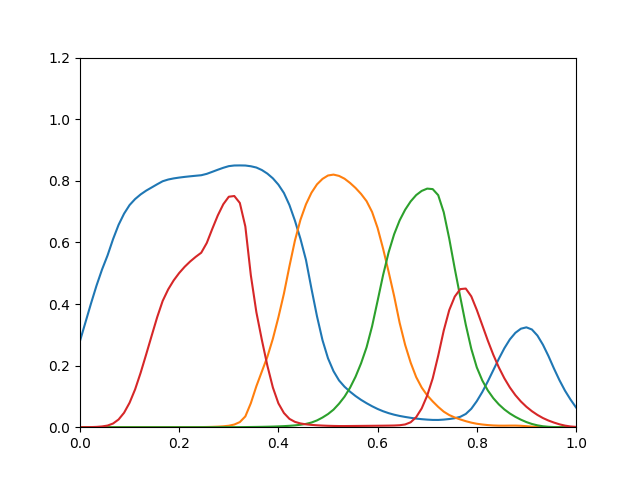

The file beside this chart, header and first rows:
0.2801, 6.96e-17, 2.003e-16, 1.979e-05
0.341, 1.889e-15, 3.58e-15, 9.269e-05
0.4019, 3.341e-14, 4.227e-14, 0.0003365
0.4599, 4.236e-13, 3.615e-13, 0.0009897
0.5121, 4.05e-12, 2.413e-12, 0.002448
0.5578, 3.031e-11, 1.316e-11, 0.005295
0.6106, 1.935e-10, 6.122e-11, 0.01194
0.657, 1.034e-09, 2.45e-10, 0.02501
0.6934, 4.657e-09, 8.589e-10, 0.04695
0.7214, 1.801e-08, 2.68e-09, 0.07949
0.7407, 5.975e-08, 7.514e-09, 0.1229
0.7557, 1.695e-07, 1.885e-08, 0.1766
0.768, 4.236e-07, 4.268e-08, 0.236
0.7784, 9.807e-07, 9.069e-08, 0.2968
0.7887, 2.149e-06, 1.827e-07, 0.3569
0.7985, 4.54e-06, 3.518e-07, 0.41
0.8041, 9.185e-06, 6.529e-07, 0.4474
0.8078, 1.842e-05, 1.193e-06, 0.4767
0.8105, 3.56e-05, 2.105e-06, 0.5007
0.8127, 6.68e-05, 3.603e-06, 0.5209
0.8146, 0.0001217, 5.994e-06, 0.5382
0.8164, 0.0002174, 9.729e-06, 0.5532
0.8181, 0.00038, 1.543e-05, 0.5665
0.8226, 0.0006456, 2.389e-05, 0.598
0.8291, 0.001083, 3.634e-05, 0.6438
0.8359, 0.001766, 5.402e-05, 0.6875
0.8423, 0.002879, 7.961e-05, 0.7239
0.8476, 0.004742, 0.0001168, 0.7483
0.8497, 0.008687, 0.0001774, 0.7506
0.8499, 0.01656, 0.0002725, 0.7281
0.8496, 0.035, 0.0004217, 0.6518
0.8472, 0.07802, 0.0006454, 0.4931
0.8431, 0.1329, 0.0009061, 0.3737
0.8349, 0.1809, 0.001205, 0.2832
0.8233, 0.2286, 0.001577, 0.1997
0.808, 0.2874, 0.002053, 0.1287
0.7875, 0.3568, 0.002664, 0.07749
0.7605, 0.4336, 0.003453, 0.04613
0.7213, 0.5224, 0.004502, 0.0271
0.6706, 0.6061, 0.005928, 0.01732
0.6116, 0.6733, 0.007907, 0.01221
0.5432, 0.7236, 0.01071, 0.00926
0.4496, 0.7613, 0.01518, 0.00748
0.3603, 0.7884, 0.022, 0.006204
0.2827, 0.8062, 0.03139, 0.005257
0.2237, 0.8172, 0.04265, 0.004543
0.1819, 0.8201, 0.05698, 0.004064
0.1519, 0.8159, 0.07626, 0.00375
0.1314, 0.8068, 0.09908, 0.003722
0.1153, 0.7931, 0.1281, 0.003879
0.1012, 0.7767, 0.164, 0.004043
0.08877, 0.7574, 0.2074, 0.004206
0.07793, 0.7339, 0.2594, 0.00437
0.06804, 0.6988, 0.3277, 0.004537
0.05924, 0.6468, 0.4103, 0.004712
0.05178, 0.5794, 0.4942, 0.004909
0.04561, 0.5045, 0.5678, 0.005144
0.04059, 0.4258, 0.6264, 0.005471
0.03655, 0.3387, 0.6715, 0.006356
0.0333, 0.2672, 0.7061, 0.008931
0.03045, 0.2095, 0.7331, 0.01601
... 30 more rows
